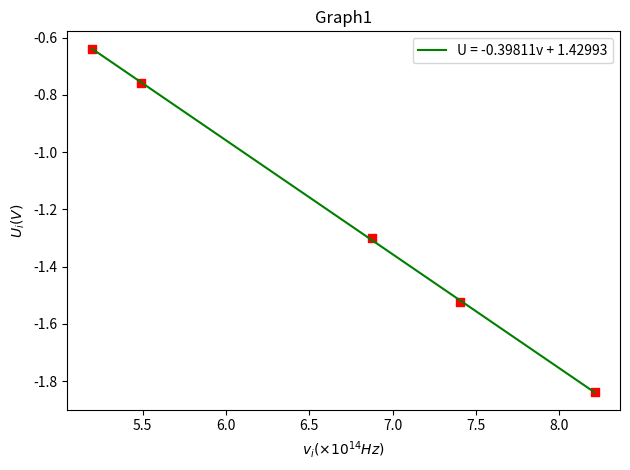

This figure's Python source:
#!/usr/bin/python3
import numpy as np
import matplotlib as mlt
import matplotlib.pyplot as plt

fig = plt.figure()
c = 2997.92458
e = 1.602176565
h0 = 6.62606957
l = [365, 405, 436, 546, 577]
u = [-1.839, -1.523, -1.301, -0.758, -0.638]
v = [c / x for x in l]

coefficient_fit = np.polyfit(v, u, 1)
f_fit = np.poly1d(coefficient_fit, r = False)
data_fit = f_fit(v)
data_label = "U = {:.5f}v + {:.5f}".format(coefficient_fit[0], coefficient_fit[1])

ax = fig.add_subplot(111)
ax.set(title = "Graph1", xlabel = "$v_i(×10^{14}Hz)$", ylabel = "$U_i(V)$")
ax.scatter(v, u, color = 'red', marker = 's')
ax.plot(v, data_fit, color = 'green', label = data_label)

ax.legend()
fig.tight_layout()
plt.show()
#plt.savefig("Graph1.png")
#plt.savefig("/mnt/c/Users/<user>/Desktop/Graph1.png")
print("|k| = {}".format(-coefficient_fit[0]))
h = -10 * coefficient_fit[0] * e
print("h = {}e-34".format(h))
print("E = {} %".format(100 * abs(h - h0) / h0))
